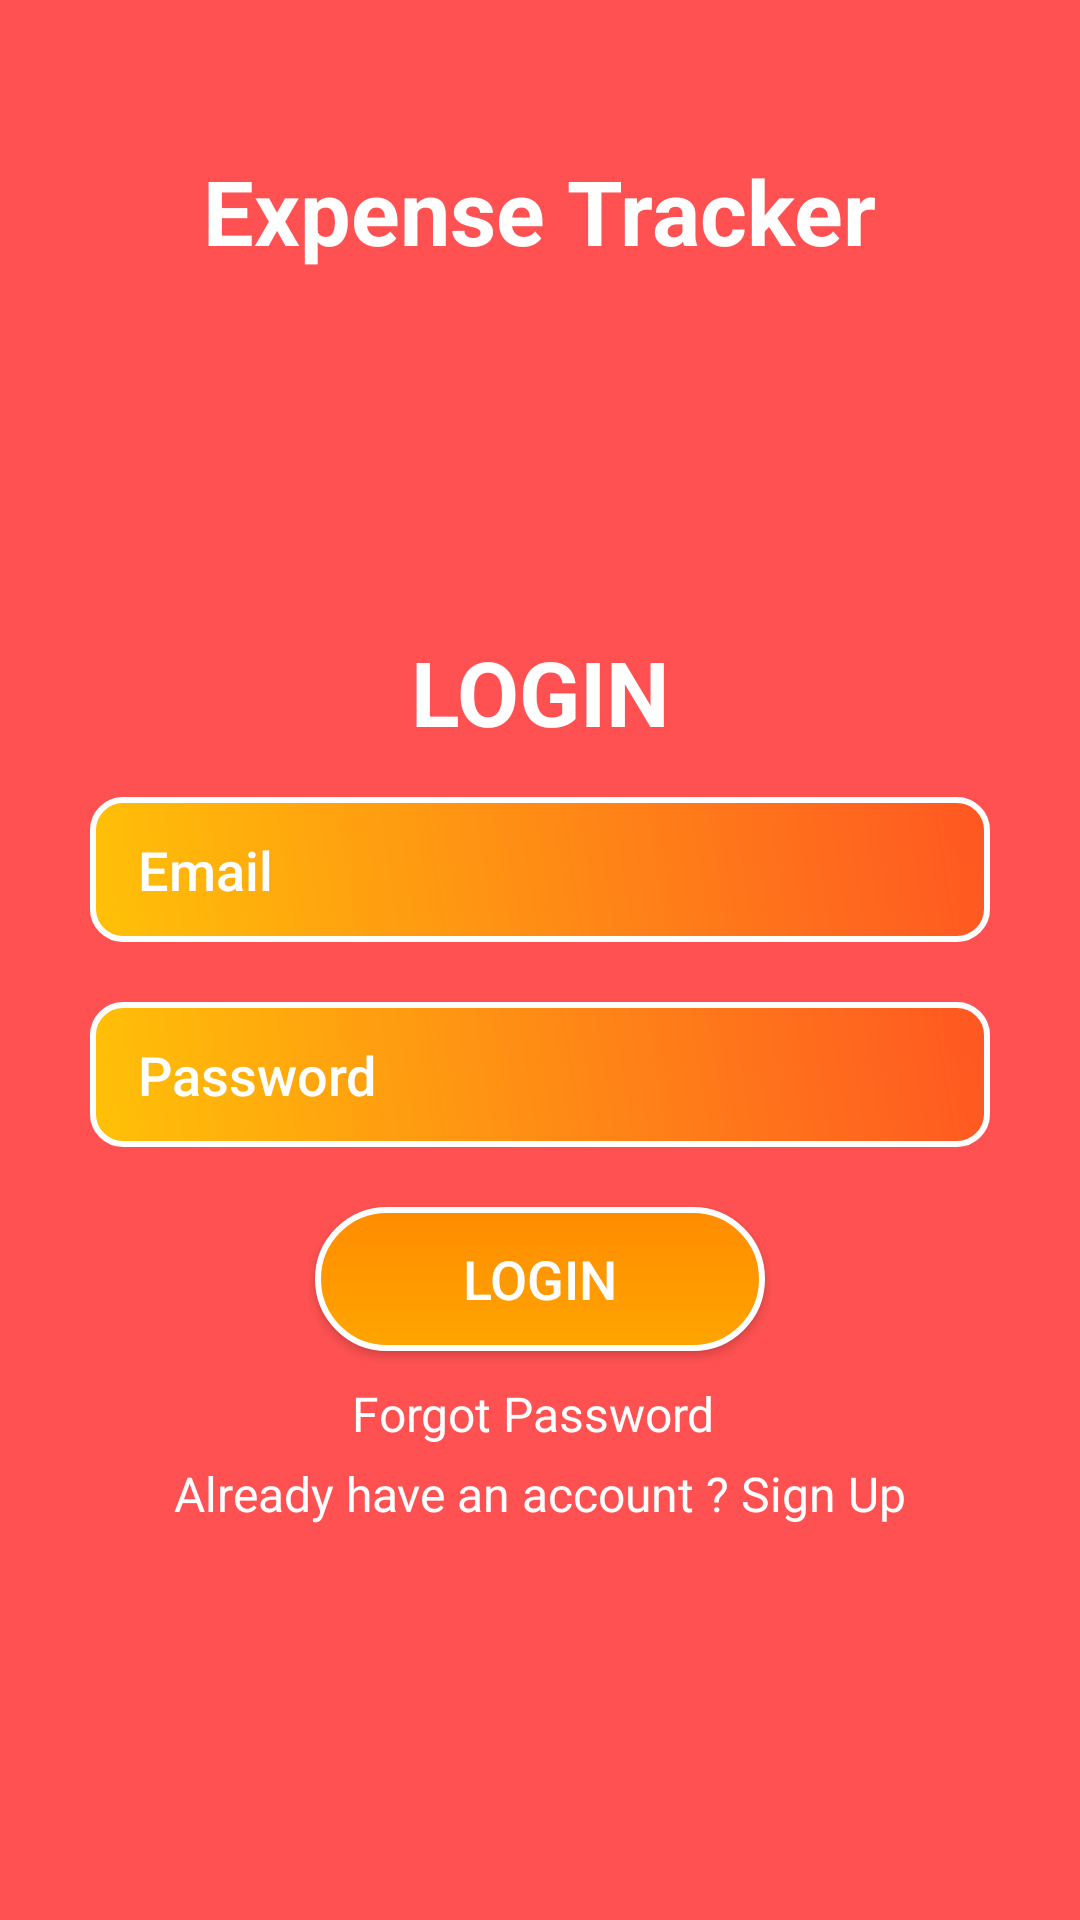

This screen was rendered from an Android layout file. Write that file and the resources it references.
<!-- AndroidManifest.xml: application theme Theme.ExpenseTracker -->
<!-- res/layout/activity_main.xml -->
<?xml version="1.0" encoding="utf-8"?>
<LinearLayout xmlns:android="http://schemas.android.com/apk/res/android"
    android:layout_width="match_parent"
    android:layout_height="match_parent"
    android:background="@color/red"
    android:orientation="vertical">


    <TextView
        android:layout_width="wrap_content"
        android:layout_height="wrap_content"
        android:layout_gravity="center"
        android:layout_marginTop="50dp"
        android:text="Expense Tracker"
        android:textAlignment="center"
        android:textColor="@color/white"
        android:textSize="30dp"
        android:textStyle="bold" />

    <TextView
        android:layout_width="wrap_content"
        android:layout_height="wrap_content"
        android:layout_gravity="center"
        android:layout_marginTop="120dp"
        android:layout_marginBottom="5dp"
        android:text="LOGIN"
        android:textAlignment="center"
        android:textColor="@color/white"
        android:textSize="30dp"
        android:textStyle="bold" />

    <EditText
        android:id="@+id/email_login"
        android:layout_width="match_parent"
        android:layout_height="wrap_content"
        android:layout_marginLeft="30dp"
        android:layout_marginTop="10dp"
        android:layout_marginRight="30dp"
        android:layout_marginBottom="20dp"
        android:background="@drawable/edit_textbox"
        android:fontFamily="sans-serif-medium"
        android:hint="Email"
        android:inputType="textEmailAddress"
        android:textColor="@color/black"
        android:textColorHint="@color/white"
        android:textSize="18dp" />


    <EditText
        android:id="@+id/password_login"
        android:layout_width="match_parent"
        android:layout_height="wrap_content"
        android:layout_marginLeft="30dp"
        android:layout_marginRight="30dp"
        android:layout_marginBottom="20dp"
        android:background="@drawable/edit_textbox"
        android:fontFamily="sans-serif-medium"
        android:hint="Password"
        android:inputType="textPassword"
        android:textColor="@color/black"
        android:textColorHint="@color/white"
        android:textSize="18dp" />


    <Button
        android:id="@+id/login_btn"
        android:layout_width="wrap_content"
        android:layout_height="wrap_content"
        android:layout_gravity="center"
        android:background="@drawable/loginbutton_background"
        android:fontFamily="sans-serif-medium"
        android:text="Login"
        android:textColor="@color/white"
        android:textSize="18dp" />

    <TextView
        android:id="@+id/forgotPassword_text"
        android:layout_width="wrap_content"
        android:layout_height="wrap_content"
        android:layout_gravity="center"
        android:layout_marginTop="10dp"
        android:text="Forgot Password "
        android:textColor="@color/white"
        android:textSize="16dp" />

    <TextView
        android:id="@+id/alreadyAccount_text"
        android:layout_width="wrap_content"
        android:layout_height="wrap_content"
        android:layout_gravity="center"
        android:layout_marginTop="5dp"
        android:text="Already have an account ? Sign Up"
        android:textColor="@color/white"
        android:textSize="16dp" />

</LinearLayout>
<!-- resources referenced by this layout -->
<resources>
  <color name="black">#FF000000</color>
  <color name="red">#FF5151</color>
  <color name="white">#FFFFFFFF</color>
  <!-- drawable edit_textbox (drawable) -->
  <shape xmlns:android="http://schemas.android.com/apk/res/android"
      android:shape="rectangle">
  
      <gradient
          android:startColor="#FFC107"
          android:endColor="#FF5722"
          android:angle="45"/>
  
      <corners
          android:radius="10dp"/>
  
      <stroke
          android:width="2dp"
          android:color="#FFFFFF"/>
  
      <padding
          android:left="16dp"
          android:right="16dp"
          android:top="12dp"
          android:bottom="12dp"/>
  
  </shape>
  <!-- drawable loginbutton_background (drawable) -->
  <shape xmlns:android="http://schemas.android.com/apk/res/android"
      android:shape="rectangle">
  
      <corners android:radius="25dp" />
  
      <gradient
          android:startColor="#FF8C00"
          android:endColor="#FFA500"
          android:angle="270" />
  
      <size
          android:width="150dp"
          android:height="30dp" />
      <stroke
          android:width="2dp"
          android:color="#FFFFFF"/>
  
  </shape>
  <style name="Theme.ExpenseTracker" parent="Theme.AppCompat.DayNight.NoActionBar">
          
          <item name="colorPrimary">@color/purple_500</item>
          <item name="colorPrimaryVariant">@color/purple_700</item>
          <item name="colorOnPrimary">@color/white</item>
          
          <item name="colorSecondary">@color/teal_200</item>
          <item name="colorSecondaryVariant">@color/teal_700</item>
          <item name="colorOnSecondary">@color/black</item>
          
          <item name="android:statusBarColor">?attr/colorPrimaryVariant</item>
          
      </style>
  <color name="purple_500">#FF6200EE</color>
  <color name="purple_700">#FF3700B3</color>
  <color name="teal_200">#FF03DAC5</color>
  <color name="teal_700">#FF018786</color>
</resources>
